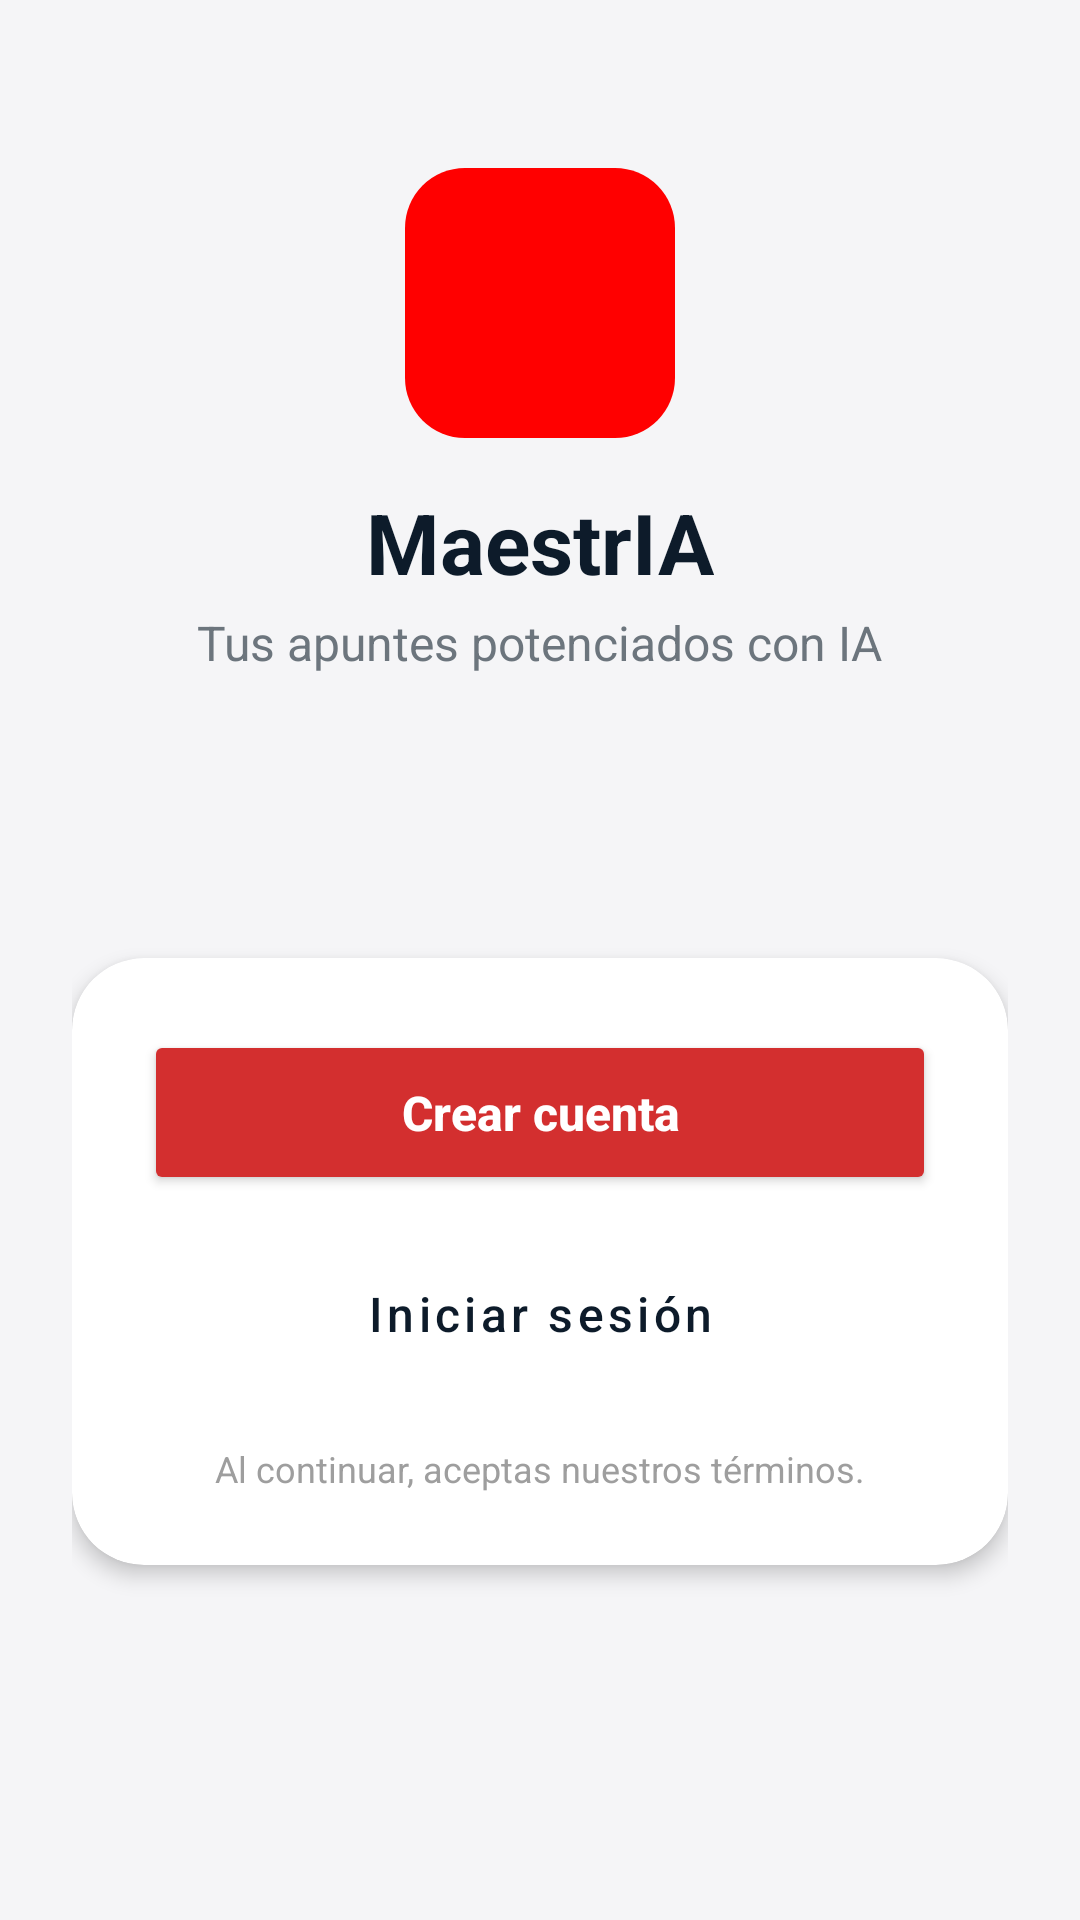

Layout XML and referenced resources for this Android screen:
<!-- AndroidManifest.xml: application theme Theme.Proy_prog_mobile -->
<!-- res/layout/activity_presentation.xml -->
<?xml version="1.0" encoding="utf-8"?>
<LinearLayout xmlns:android="http://schemas.android.com/apk/res/android"
    xmlns:app="http://schemas.android.com/apk/res-auto"
    xmlns:tools="http://schemas.android.com/tools"
    android:id="@+id/main"
    android:layout_width="match_parent"
    android:layout_height="match_parent"
    android:orientation="vertical"
    android:padding="24dp"
    android:background="#F5F5F7"
    >

    <ImageView
        android:layout_width="90dp"
        android:layout_height="90dp"
        android:background="@drawable/squared_background"
        android:src="@drawable/ic_book"
        android:tint="@color/white"
        android:padding="22dp"
        android:layout_marginTop="32dp"
        android:layout_gravity="center_horizontal"
        android:contentDescription="Logo"/>

    <TextView
        android:layout_width="wrap_content"
        android:layout_height="wrap_content"
        android:text="MaestrIA"
        android:textSize="28sp"
        android:textStyle="bold"
        android:textColor="#0D1B2A"
        android:layout_marginTop="16dp"
        android:layout_gravity="center_horizontal" />

    <TextView
        android:layout_width="wrap_content"
        android:layout_height="wrap_content"
        android:text="Tus apuntes potenciados con IA"
        android:textSize="16sp"
        android:textColor="#6C757D"
        android:layout_marginTop="4dp"
        android:layout_gravity="center_horizontal"/>

    <View
        android:layout_width="match_parent"
        android:layout_height="0dp"
        android:layout_weight="1" />

    <com.google.android.material.card.MaterialCardView
        android:id="@+id/cardAcciones"
        android:layout_width="match_parent"
        android:layout_height="wrap_content"
        app:cardCornerRadius="24dp"
        app:cardElevation="4dp"
        app:cardBackgroundColor="#FFFFFF">

        <LinearLayout
            android:layout_width="match_parent"
            android:layout_height="wrap_content"
            android:orientation="vertical"
            android:padding="24dp">

            <Button
                android:id="@+id/btnRegistrarse"
                android:layout_width="match_parent"
                android:layout_height="55dp"
                android:text="Crear cuenta"
                android:textAllCaps="false"
                android:textSize="16sp"
                android:textStyle="bold"
                android:textColor="@color/white"
                android:backgroundTint="#D32F2F"
                app:cornerRadius="12dp"/>

            <Button
                android:id="@+id/btnIrALogin"
                style="@style/Widget.MaterialComponents.Button.OutlinedButton"
                android:layout_width="match_parent"
                android:layout_height="55dp"
                android:layout_marginTop="12dp"
                android:text="Iniciar sesión"
                android:textAllCaps="false"
                android:textSize="16sp"
                android:textColor="#0D1B2A"
                app:strokeColor="#0D1B2A"
                app:cornerRadius="12dp"/>

            <TextView
                android:layout_width="match_parent"
                android:layout_height="wrap_content"
                android:text="Al continuar, aceptas nuestros términos."
                android:textSize="12sp"
                android:textColor="#9E9E9E"
                android:gravity="center"
                android:layout_marginTop="16dp"/>

        </LinearLayout>

    </com.google.android.material.card.MaterialCardView>

    <View
        android:layout_width="match_parent"
        android:layout_height="0dp"
        android:layout_weight="1" />

</LinearLayout>
<!-- resources referenced by this layout -->
<resources>
  <color name="white">#FFFFFFFF</color>
  <!-- drawable squared_background (drawable) -->
  <shape xmlns:android="http://schemas.android.com/apk/res/android">
  
      <solid android:color="@color/red"/>
  
      <corners android:radius="20dp"/>
  
  </shape>
  <style name="Theme.Proy_prog_mobile" parent="Theme.MaterialComponents.DayNight.NoActionBar">
          
          <item name="colorPrimary">@color/purple_500</item>
          <item name="colorPrimaryVariant">@color/purple_700</item>
          <item name="colorOnPrimary">@color/white</item>
          
          <item name="colorSecondary">@color/teal_200</item>
          <item name="colorSecondaryVariant">@color/teal_700</item>
          <item name="colorOnSecondary">@color/black</item>
          
          <item name="android:statusBarColor">?attr/colorPrimaryVariant</item>
          
      </style>
  <color name="red">#FF0000</color>
  <color name="purple_500">#FF6200EE</color>
  <color name="purple_700">#FF3700B3</color>
  <color name="teal_200">#FF03DAC5</color>
  <color name="teal_700">#FF018786</color>
  <color name="black">#FF000000</color>
</resources>
